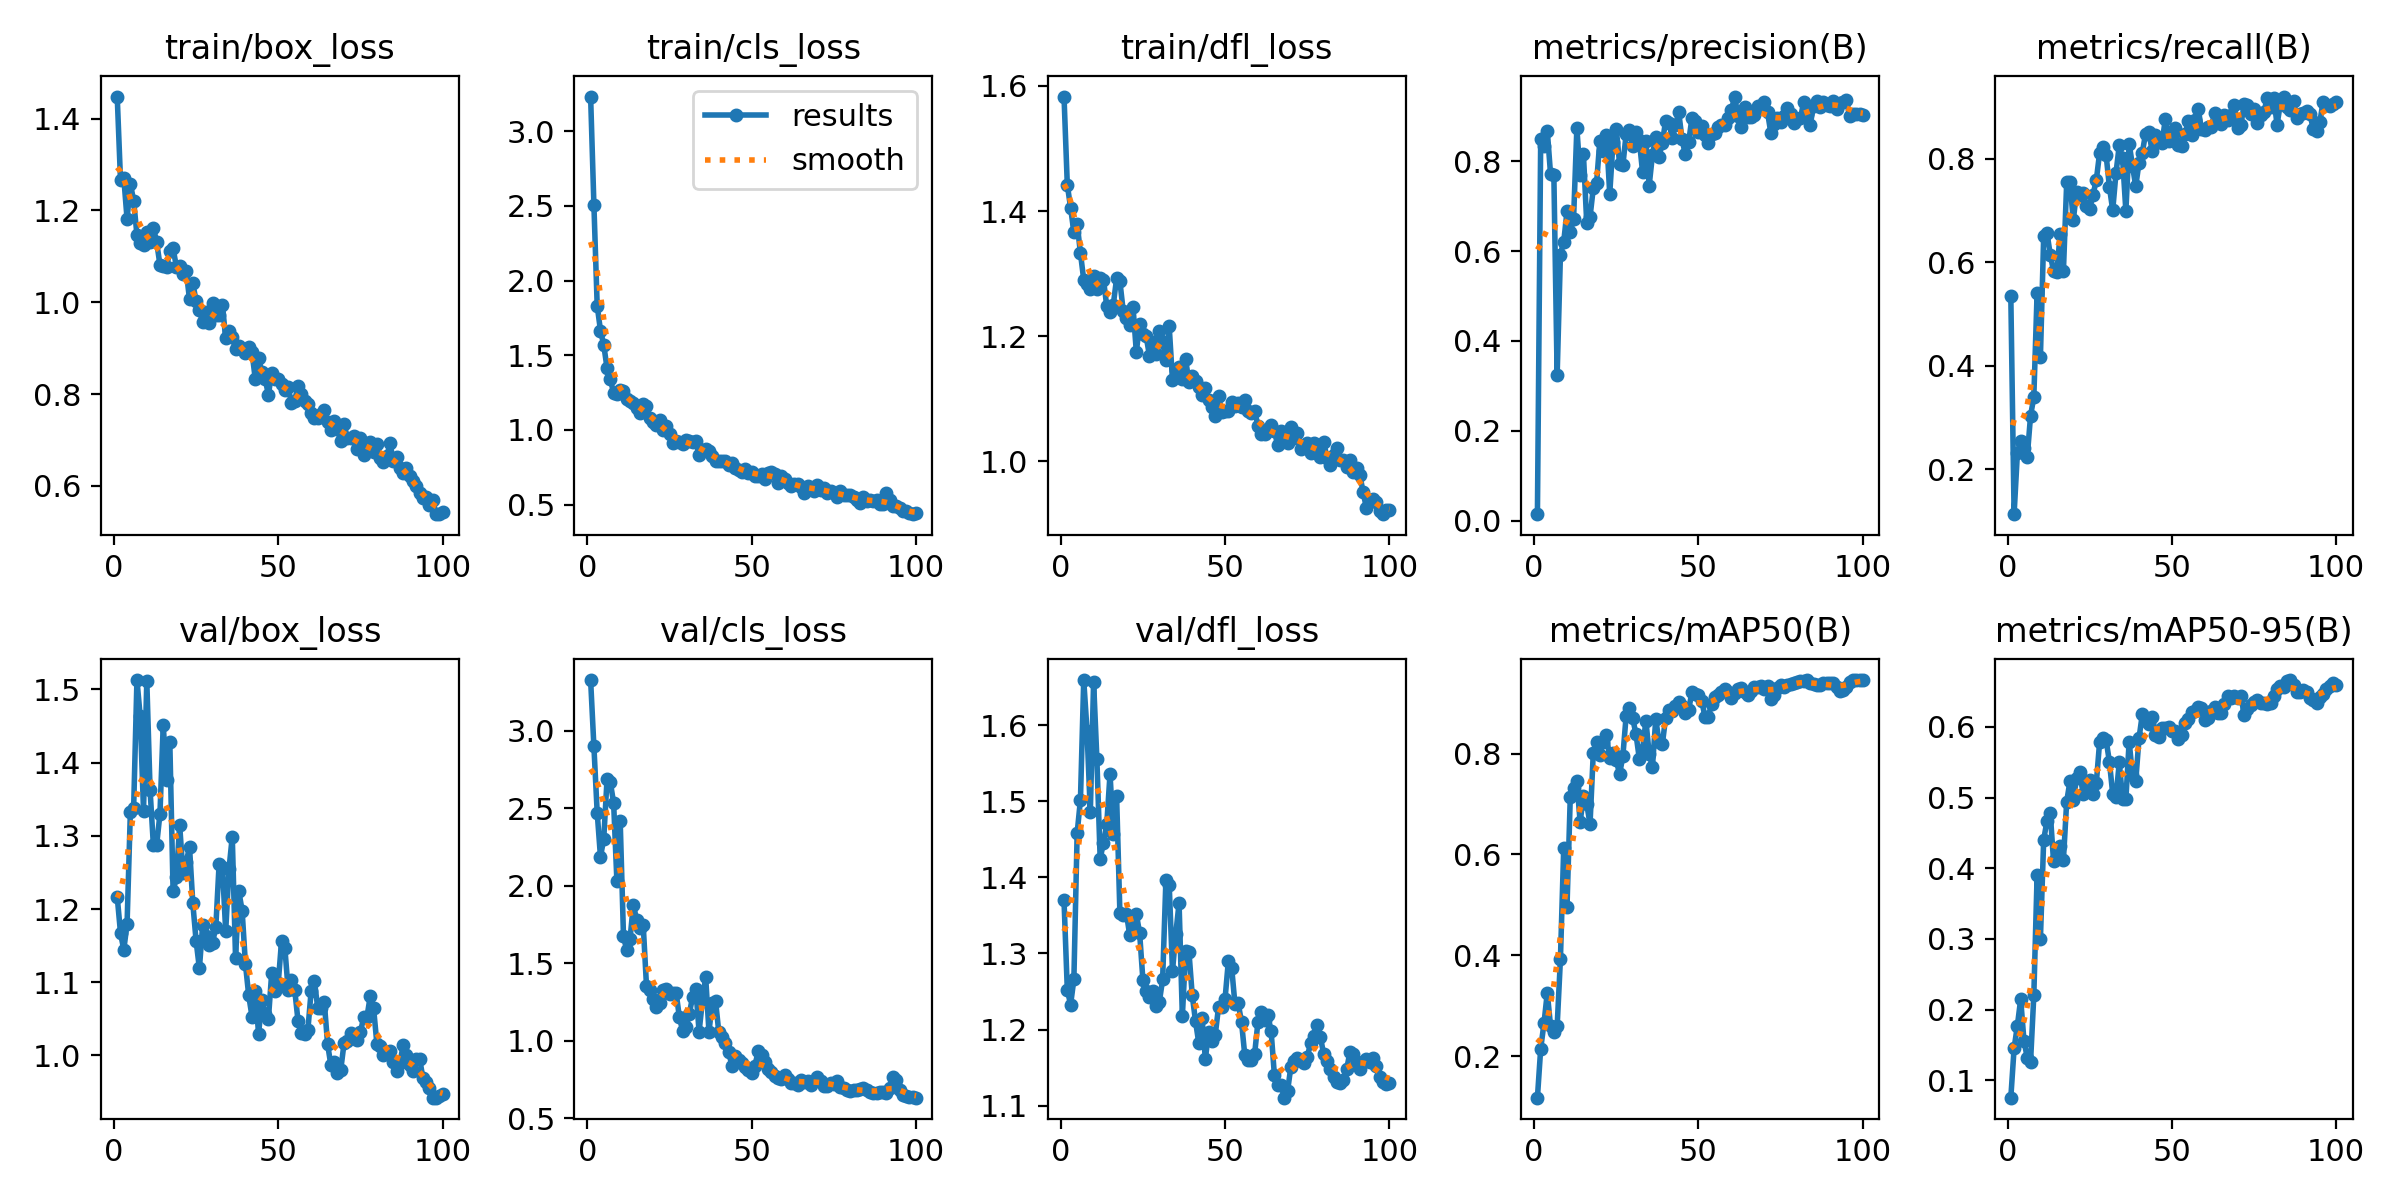

Values plotted in this chart, from the file beside it:
epoch, train/box_loss, train/cls_loss, train/dfl_loss, metrics/precision(B), metrics/recall(B), metrics/mAP50(B), metrics/mAP50-95(B), val/box_loss, val/cls_loss, val/dfl_loss, lr/pg0, lr/pg1, lr/pg2
1, 1.448, 3.232, 1.583, 0.01409, 0.5348, 0.1181, 0.07524, 1.217, 3.327, 1.37, 0.0001334, 0.0001334, 0.0001334
2, 1.266, 2.507, 1.442, 0.8506, 0.1135, 0.2152, 0.1452, 1.167, 2.898, 1.252, 0.0002806, 0.0002806, 0.0002806
3, 1.271, 1.832, 1.405, 0.8331, 0.2318, 0.2657, 0.1773, 1.144, 2.472, 1.233, 0.0004248, 0.0004248, 0.0004248
4, 1.181, 1.666, 1.366, 0.8682, 0.2548, 0.3259, 0.2146, 1.18, 2.186, 1.266, 0.0005661, 0.0005661, 0.0005661
5, 1.258, 1.568, 1.38, 0.7709, 0.2419, 0.2599, 0.1559, 1.332, 2.303, 1.458, 0.0007044, 0.0007044, 0.0007044
6, 1.221, 1.414, 1.333, 0.7704, 0.2242, 0.2478, 0.1318, 1.338, 2.689, 1.502, 0.0008398, 0.0008398, 0.0008398
7, 1.147, 1.341, 1.29, 0.3233, 0.3032, 0.2593, 0.1256, 1.513, 2.667, 1.659, 0.0009721, 0.0009721, 0.0009721
8, 1.129, 1.246, 1.283, 0.5922, 0.3396, 0.3926, 0.2203, 1.463, 2.534, 1.593, 0.001102, 0.001102, 0.001102
9, 1.124, 1.242, 1.275, 0.6207, 0.5412, 0.6122, 0.3899, 1.335, 2.028, 1.486, 0.001228, 0.001228, 0.001228
10, 1.153, 1.271, 1.296, 0.6884, 0.416, 0.4965, 0.2994, 1.512, 2.416, 1.657, 0.001351, 0.001351, 0.001351
11, 1.131, 1.258, 1.276, 0.642, 0.6502, 0.7145, 0.4403, 1.362, 1.675, 1.555, 0.001472, 0.001472, 0.001472
12, 1.163, 1.209, 1.292, 0.6718, 0.6567, 0.7319, 0.4668, 1.288, 1.583, 1.424, 0.001486, 0.001486, 0.001486
13, 1.131, 1.191, 1.29, 0.8737, 0.6147, 0.7452, 0.4783, 1.288, 1.659, 1.446, 0.001486, 0.001486, 0.001486
14, 1.081, 1.179, 1.248, 0.7696, 0.583, 0.6641, 0.4095, 1.33, 1.879, 1.47, 0.001469, 0.001469, 0.001469
15, 1.08, 1.145, 1.239, 0.8156, 0.5813, 0.7158, 0.4165, 1.452, 1.779, 1.536, 0.001453, 0.001453, 0.001453
16, 1.076, 1.115, 1.25, 0.6631, 0.6537, 0.7007, 0.432, 1.377, 1.727, 1.458, 0.001436, 0.001436, 0.001436
17, 1.112, 1.172, 1.293, 0.6756, 0.5825, 0.6597, 0.4115, 1.429, 1.747, 1.506, 0.001419, 0.001419, 0.001419
18, 1.117, 1.164, 1.288, 0.7402, 0.7542, 0.8018, 0.4944, 1.224, 1.353, 1.353, 0.001403, 0.001403, 0.001403
19, 1.077, 1.08, 1.24, 0.7525, 0.7548, 0.8223, 0.5231, 1.243, 1.327, 1.35, 0.001386, 0.001386, 0.001386
20, 1.078, 1.054, 1.23, 0.8461, 0.6807, 0.7965, 0.4962, 1.315, 1.268, 1.352, 0.00137, 0.00137, 0.00137
21, 1.062, 1.036, 1.218, 0.8225, 0.7364, 0.8227, 0.5271, 1.249, 1.219, 1.324, 0.001353, 0.001353, 0.001353
22, 1.067, 1.068, 1.246, 0.8594, 0.729, 0.8364, 0.5356, 1.265, 1.244, 1.335, 0.001337, 0.001337, 0.001337
23, 1.006, 1, 1.175, 0.7271, 0.7338, 0.7904, 0.5057, 1.284, 1.329, 1.352, 0.00132, 0.00132, 0.00132
24, 1.042, 1.024, 1.219, 0.8433, 0.708, 0.8013, 0.5184, 1.208, 1.331, 1.327, 0.001304, 0.001304, 0.001304
25, 1.002, 0.9708, 1.203, 0.8715, 0.7025, 0.787, 0.525, 1.157, 1.302, 1.265, 0.001287, 0.001287, 0.001287
26, 0.983, 0.9123, 1.2, 0.7946, 0.7303, 0.7589, 0.505, 1.119, 1.312, 1.251, 0.001271, 0.001271, 0.001271
27, 0.9565, 0.9267, 1.168, 0.7915, 0.758, 0.7956, 0.5199, 1.178, 1.31, 1.243, 0.001254, 0.001254, 0.001254
28, 0.9794, 0.9187, 1.191, 0.8612, 0.8104, 0.8753, 0.5779, 1.163, 1.154, 1.25, 0.001238, 0.001238, 0.001238
29, 0.9555, 0.909, 1.172, 0.869, 0.8217, 0.8899, 0.5836, 1.151, 1.063, 1.231, 0.001221, 0.001221, 0.001221
30, 0.9991, 0.9356, 1.208, 0.8341, 0.8062, 0.8696, 0.5809, 1.153, 1.089, 1.236, 0.001205, 0.001205, 0.001205
31, 0.9729, 0.9269, 1.19, 0.8657, 0.7452, 0.838, 0.5504, 1.176, 1.171, 1.266, 0.001188, 0.001188, 0.001188
32, 0.972, 0.9183, 1.162, 0.8465, 0.7003, 0.7899, 0.5051, 1.262, 1.282, 1.397, 0.001172, 0.001172, 0.001172
33, 0.9948, 0.9288, 1.215, 0.7751, 0.7724, 0.8076, 0.5009, 1.258, 1.336, 1.39, 0.001155, 0.001155, 0.001155
34, 0.9211, 0.8303, 1.129, 0.8444, 0.8261, 0.8654, 0.5498, 1.17, 1.059, 1.277, 0.001139, 0.001139, 0.001139
35, 0.9372, 0.8687, 1.145, 0.746, 0.8002, 0.7995, 0.4978, 1.254, 1.256, 1.326, 0.001122, 0.001122, 0.001122
36, 0.9239, 0.8729, 1.151, 0.8145, 0.6988, 0.774, 0.4976, 1.299, 1.411, 1.366, 0.001106, 0.001106, 0.001106
37, 0.8976, 0.8594, 1.131, 0.8548, 0.8289, 0.8687, 0.5792, 1.133, 1.059, 1.218, 0.001089, 0.001089, 0.001089
38, 0.9054, 0.8252, 1.163, 0.8105, 0.7866, 0.8227, 0.532, 1.224, 1.242, 1.303, 0.001073, 0.001073, 0.001073
39, 0.8972, 0.7919, 1.126, 0.841, 0.7464, 0.8181, 0.5228, 1.198, 1.26, 1.302, 0.001056, 0.001056, 0.001056
40, 0.8884, 0.7932, 1.137, 0.8901, 0.792, 0.8714, 0.5839, 1.125, 1.055, 1.245, 0.00104, 0.00104, 0.00104
41, 0.9034, 0.794, 1.128, 0.8851, 0.8114, 0.8855, 0.6178, 1.082, 1.026, 1.211, 0.001023, 0.001023, 0.001023
42, 0.8912, 0.794, 1.118, 0.8525, 0.8484, 0.8847, 0.6085, 1.053, 0.9854, 1.182, 0.001007, 0.001007, 0.001007
43, 0.8325, 0.7639, 1.105, 0.8799, 0.8514, 0.8936, 0.6041, 1.089, 0.9247, 1.215, 0.0009904, 0.0009904, 0.0009904
44, 0.8775, 0.7777, 1.116, 0.9089, 0.8141, 0.9025, 0.6141, 1.029, 0.8409, 1.161, 0.0009739, 0.0009739, 0.0009739
45, 0.8482, 0.7473, 1.098, 0.8486, 0.8452, 0.8938, 0.5888, 1.076, 0.9018, 1.197, 0.0009574, 0.0009574, 0.0009574
46, 0.8322, 0.7299, 1.087, 0.8152, 0.8363, 0.8804, 0.5861, 1.056, 0.876, 1.184, 0.0009409, 0.0009409, 0.0009409
47, 0.7989, 0.7186, 1.073, 0.8422, 0.8309, 0.8864, 0.598, 1.05, 0.8548, 1.193, 0.0009243, 0.0009243, 0.0009243
48, 0.8466, 0.739, 1.103, 0.8962, 0.8758, 0.9218, 0.598, 1.113, 0.8319, 1.229, 0.0009078, 0.0009078, 0.0009078
49, 0.8337, 0.7147, 1.078, 0.8907, 0.8336, 0.9185, 0.6004, 1.088, 0.8116, 1.23, 0.0008913, 0.0008913, 0.0008913
50, 0.8334, 0.7199, 1.08, 0.8662, 0.8449, 0.9156, 0.5944, 1.1, 0.7951, 1.241, 0.0008748, 0.0008748, 0.0008748
51, 0.8212, 0.6903, 1.08, 0.8775, 0.8597, 0.9043, 0.5947, 1.157, 0.8407, 1.29, 0.0008583, 0.0008583, 0.0008583
52, 0.8094, 0.6951, 1.094, 0.8585, 0.8256, 0.8719, 0.5833, 1.147, 0.9355, 1.281, 0.0008418, 0.0008418, 0.0008418
53, 0.8149, 0.7021, 1.088, 0.8405, 0.8245, 0.8735, 0.589, 1.09, 0.9087, 1.234, 0.0008253, 0.0008253, 0.0008253
54, 0.7811, 0.6688, 1.093, 0.8618, 0.8467, 0.8991, 0.6048, 1.103, 0.8635, 1.234, 0.0008088, 0.0008088, 0.0008088
55, 0.7857, 0.7123, 1.086, 0.8621, 0.8731, 0.912, 0.6116, 1.089, 0.8188, 1.21, 0.0007923, 0.0007923, 0.0007923
56, 0.818, 0.7187, 1.098, 0.877, 0.8459, 0.9167, 0.6217, 1.048, 0.7998, 1.166, 0.0007758, 0.0007758, 0.0007758
57, 0.7999, 0.7034, 1.08, 0.8807, 0.8745, 0.9225, 0.623, 1.031, 0.7724, 1.161, 0.0007593, 0.0007593, 0.0007593
58, 0.7858, 0.6442, 1.076, 0.8813, 0.8962, 0.9282, 0.6277, 1.03, 0.7619, 1.16, 0.0007428, 0.0007428, 0.0007428
59, 0.7791, 0.6944, 1.08, 0.8969, 0.8564, 0.9222, 0.6274, 1.035, 0.754, 1.168, 0.0007263, 0.0007263, 0.0007263
60, 0.7581, 0.6687, 1.057, 0.9131, 0.8543, 0.9097, 0.6094, 1.088, 0.7779, 1.21, 0.0007098, 0.0007098, 0.0007098
... 40 more rows
